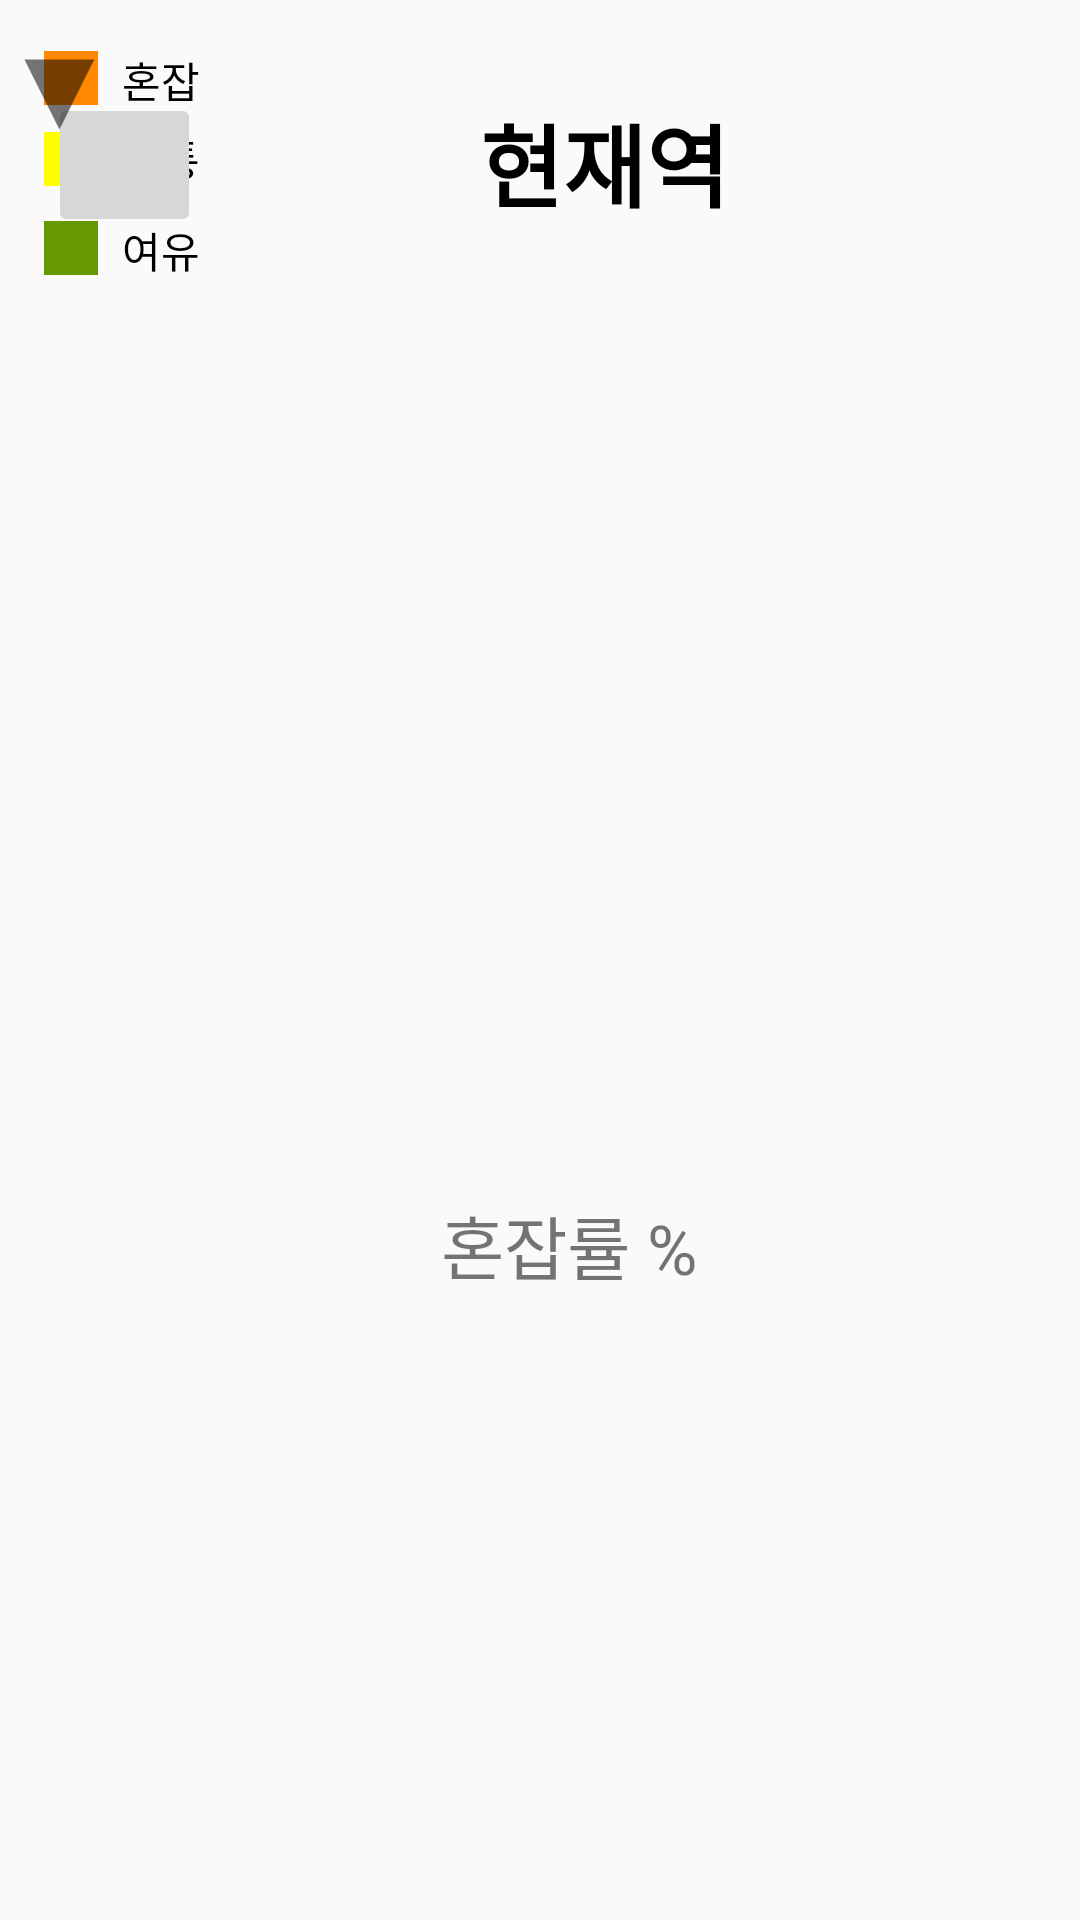

Produce the Android XML layout that renders to this screen, including the resource entries it uses.
<!-- AndroidManifest.xml: application theme Theme.RailMe -->
<!-- res/layout/fragment_congestion.xml -->
<?xml version="1.0" encoding="utf-8"?>
<androidx.constraintlayout.widget.ConstraintLayout xmlns:android="http://schemas.android.com/apk/res/android"
    xmlns:app="http://schemas.android.com/apk/res-auto"
    xmlns:tools="http://schemas.android.com/tools"
    android:id="@+id/home_container"
    android:layout_width="match_parent"
    android:layout_height="match_parent"
    tools:layout_editor_absoluteX="0dp"
    tools:layout_editor_absoluteY="11dp">


    

    

    


    <ImageView
        android:id="@+id/iv_congestion"
        android:layout_width="139dp"
        android:layout_height="122dp"
        android:layout_marginTop="204dp"
        app:layout_constraintEnd_toEndOf="parent"
        app:layout_constraintStart_toStartOf="parent"
        app:layout_constraintTop_toBottomOf="@+id/tv_currentStation"
        app:srcCompat="@drawable/main"
        app:tint="#54484F"
        tools:ignore="MissingConstraints" />

    <View
        android:id="@+id/view3"
        android:layout_width="110dp"
        android:layout_height="20dp"
        android:layout_marginTop="15dp"
        android:background="#8C7B8C"
        app:layout_constraintBottom_toBottomOf="@+id/view8"
        app:layout_constraintTop_toTopOf="@+id/view8"
        app:layout_constraintVertical_bias="1.0"
        tools:layout_editor_absoluteX="1dp"
        tools:ignore="MissingConstraints" />

    <View
        android:id="@+id/view4"
        android:layout_width="105dp"
        android:layout_height="21dp"
        android:layout_marginTop="14dp"
        android:background="#8C7B8C"
        app:layout_constraintBottom_toBottomOf="@+id/view8"
        app:layout_constraintEnd_toEndOf="@+id/view8"
        app:layout_constraintTop_toTopOf="@+id/view8"
        app:layout_constraintVertical_bias="0.928" />

    <View
        android:id="@+id/view8"
        android:layout_width="408dp"
        android:layout_height="21dp"
        android:layout_marginBottom="304dp"
        android:background="#594E59"
        app:layout_constraintBottom_toBottomOf="parent"
        app:layout_constraintEnd_toEndOf="parent"
        app:layout_constraintHorizontal_bias="0.333"
        app:layout_constraintStart_toStartOf="parent"
        app:layout_constraintTop_toBottomOf="@+id/iv_congestion" />


    <TextView
        android:id="@+id/tv_CongestionRate"
        android:layout_width="93dp"
        android:layout_height="36dp"
        android:layout_marginTop="29dp"
        android:text="혼잡률 %"
        android:textSize="23dp"
        app:layout_constraintBottom_toBottomOf="parent"
        app:layout_constraintEnd_toEndOf="parent"
        app:layout_constraintHorizontal_bias="0.55"
        app:layout_constraintStart_toStartOf="parent"
        app:layout_constraintTop_toBottomOf="@+id/view8"
        app:layout_constraintVertical_bias="0.042"
        tools:ignore="MissingConstraints" />

    <TextView
        android:id="@+id/tv_currentStation"
        android:layout_width="93dp"
        android:layout_height="47dp"
        android:layout_marginStart="160dp"
        android:layout_marginTop="32dp"
        android:text="현재역"
        android:textColor="#000000"
        android:textSize="30dp"
        android:textStyle="bold"
        app:layout_constraintStart_toStartOf="parent"
        app:layout_constraintTop_toTopOf="parent" />

    <TextView
        android:id="@+id/textView5"
        android:layout_width="wrap_content"
        android:layout_height="wrap_content"
        android:layout_marginStart="8dp"
        android:text="매우 혼잡"
        android:textColor="#000000"
        app:layout_constraintBottom_toBottomOf="@+id/view2"
        app:layout_constraintStart_toEndOf="@+id/view2"
        app:layout_constraintTop_toTopOf="@+id/view2"
        app:layout_constraintVertical_bias="0.666"
        tools:ignore="MissingConstraints" />

    <View
        android:id="@+id/view2"
        android:layout_width="18dp"
        android:layout_height="18dp"
        android:layout_marginBottom="632dp"
        android:background="@android:color/holo_red_dark"
        app:layout_constraintBottom_toBottomOf="parent"
        app:layout_constraintEnd_toEndOf="parent"
        app:layout_constraintHorizontal_bias="0.043"
        app:layout_constraintStart_toStartOf="parent"
        app:layout_constraintTop_toBottomOf="@+id/ib_CongestionInfo"
        app:layout_constraintVertical_bias="1.0" />

    <TextView
        android:id="@+id/textView4"
        android:layout_width="wrap_content"
        android:layout_height="wrap_content"
        android:layout_marginStart="8dp"
        android:text="혼잡"
        android:textColor="#000000"
        app:layout_constraintBottom_toBottomOf="@+id/view5"
        app:layout_constraintStart_toEndOf="@+id/view5"
        app:layout_constraintTop_toTopOf="@+id/view5"
        app:layout_constraintVertical_bias="0.333"
        tools:ignore="MissingConstraints" />

    <TextView
        android:layout_width="wrap_content"
        android:layout_height="wrap_content"
        android:layout_marginStart="8dp"
        android:text="여유"
        android:textColor="#000000"
        app:layout_constraintBottom_toBottomOf="@+id/view7"
        app:layout_constraintStart_toEndOf="@+id/view7"
        app:layout_constraintTop_toTopOf="@+id/view7"
        app:layout_constraintVertical_bias="0.333"
        tools:ignore="MissingConstraints" />

    <View
        android:id="@+id/view6"
        android:layout_width="18dp"
        android:layout_height="18dp"
        android:layout_marginBottom="576dp"
        android:background="#FFFF00"
        app:layout_constraintBottom_toBottomOf="parent"
        app:layout_constraintEnd_toEndOf="parent"
        app:layout_constraintHorizontal_bias="0.043"
        app:layout_constraintStart_toStartOf="parent"
        app:layout_constraintTop_toBottomOf="@+id/view5"
        app:layout_constraintVertical_bias="0.818" />

    <View
        android:id="@+id/view7"
        android:layout_width="18dp"
        android:layout_height="18dp"
        android:layout_marginBottom="544dp"
        android:background="@android:color/holo_green_dark"
        app:layout_constraintBottom_toBottomOf="parent"
        app:layout_constraintEnd_toEndOf="parent"
        app:layout_constraintHorizontal_bias="0.043"
        app:layout_constraintStart_toStartOf="parent"
        app:layout_constraintTop_toBottomOf="@+id/view6"
        app:layout_constraintVertical_bias="0.733" />

    <TextView
        android:layout_width="wrap_content"
        android:layout_height="wrap_content"
        android:layout_marginStart="8dp"
        android:text="보통"
        android:textColor="#000000"
        app:layout_constraintBottom_toBottomOf="@+id/view6"
        app:layout_constraintStart_toEndOf="@+id/view6"
        app:layout_constraintTop_toTopOf="@+id/view6"
        app:layout_constraintVertical_bias="0.666"
        tools:ignore="MissingConstraints" />

    <View
        android:id="@+id/view5"
        android:layout_width="18dp"
        android:layout_height="18dp"
        android:layout_marginBottom="604dp"
        android:background="@android:color/holo_orange_dark"
        app:layout_constraintBottom_toBottomOf="parent"
        app:layout_constraintEnd_toEndOf="parent"
        app:layout_constraintHorizontal_bias="0.043"
        app:layout_constraintStart_toStartOf="parent"
        app:layout_constraintTop_toBottomOf="@+id/view2"
        app:layout_constraintVertical_bias="0.888" />

    <ImageButton
        android:id="@+id/ib_CongestionInfo"
        android:layout_width="51dp"
        android:layout_height="48dp"
        android:layout_marginStart="8dp"
        android:layout_marginTop="40dp"
        app:layout_constraintBottom_toBottomOf="@+id/tv_currentStation"
        app:layout_constraintEnd_toStartOf="@+id/tv_currentStation"
        app:layout_constraintHorizontal_bias="0.079"
        app:layout_constraintStart_toStartOf="parent"
        app:layout_constraintTop_toTopOf="parent"
        app:layout_constraintVertical_bias="1.0"
        app:srcCompat="@drawable/baseline_info_24" />

    <TextView
        android:layout_width="39dp"
        android:layout_height="53dp"
        android:text="▼"
        android:textSize="40dp"
        tools:layout_editor_absoluteX="186dp"
        tools:layout_editor_absoluteY="230dp"
        tools:ignore="MissingConstraints" />




</androidx.constraintlayout.widget.ConstraintLayout>
<!-- resources referenced by this layout -->
<resources>
  <style name="Theme.RailMe" parent="Base.Theme.RailMe" />
  <style name="Base.Theme.RailMe" parent="Theme.AppCompat.DayNight.NoActionBar">
          
          <item name="android:windowFullscreen">true</item>
          <item name="windowNoTitle">true</item>
          
  
  
      </style>
</resources>
